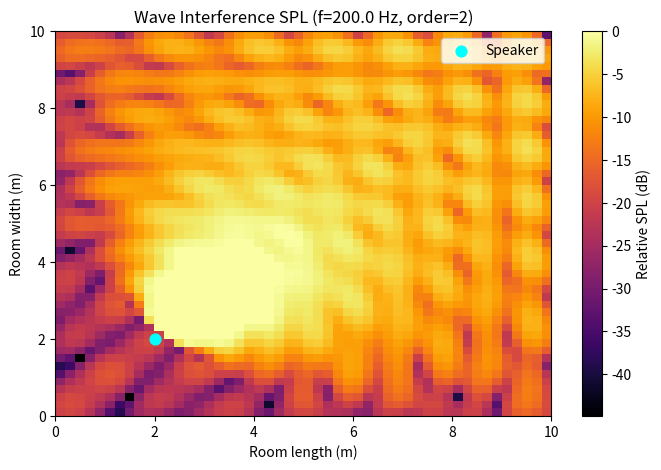

Python code for this plot:
import numpy as np
import matplotlib.pyplot as plt

# wavelength constants
c = 343.0 # speed of sound in m/s
frequency = 200.0 # Hz
wavelength = c / frequency
k = 2 * np.pi / wavelength # wave number

# Room setup
room_length = 10.0   # meters X
room_width = 10.0    # meters Y
room_height = 3.0   # meters Z
speaker_height = 1.2
grid_res = 0.2     # coarser resolution for 3D in meters

# Reflection parameters
reflection_coeff = 0.7 # 0 = totaly absorbant, 1 = totaly reflective
max_order = 2 # number of reflections (3 works best)

# --- 3D Grid ---
x = np.arange(0, room_length, grid_res)
y = np.arange(0, room_width, grid_res)
z = np.arange(0, room_height, grid_res)
X, Y, Z = np.meshgrid(x, y, z, indexing='ij')  # shape (Nx, Ny, Nz)

# --- Speaker ---
speaker_pos = np.array([2.0, 2.0, speaker_height])
direction_angle = np.deg2rad(45)  # 0° faces +x

# --- Pressure computation --- NEW!!!
def compute_pressure_3d_complex(source_pos, source_angle, attenuation=1.0):
    dx = X - source_pos[0]
    dy = Y - source_pos[1]
    dz = Z - source_pos[2]

    distance = np.sqrt(dx**2 + dy**2 + dz**2) + 1e-6  # full 3D distance

    dir_vector = np.stack((dx, dy, dz), axis=-1)
    dir_unit = dir_vector / distance[..., np.newaxis]

    forward = np.array([np.cos(source_angle), # x
                         np.sin(source_angle), # y
                         0.0]) # z - for tilt implementation later
    
    cos_angle = (dir_unit[..., 0] * forward[0] +
                 dir_unit[..., 1] * forward[1] +
                 dir_unit[..., 2] * forward[2] )
    
    directivity = np.clip(cos_angle, 0.0, None) **2

    # Phase term
    phase = np.exp(1j * k * distance)

    # air absorption
    air_absorption = np.exp(-0.01 * distance)

    # Complex pressure field
    return attenuation * directivity * phase *air_absorption / distance

# Function that generates image sources (pixels) recursively with keeping attentuation
def generate_image_sources_3d(pos, angle, order, current_attentuation=1.0):
    if order == 0:
        return [(pos, angle, current_attentuation)]
    
    images = []

    def reflect(new_pos, new_angle):
        phase_flip = -1
        return (new_pos, new_angle, current_attentuation * reflection_coeff * phase_flip)

    images.extend([
        reflect(np.array([-pos[0], pos[1], pos[2]]), np.pi - angle),
        reflect(np.array([2*room_length - pos[0], pos[1], pos[2]]), np.pi - angle),
        reflect(np.array([pos[0], -pos[1], pos[2]]), -angle),
        reflect(np.array([pos[0], 2*room_width - pos[1], pos[2]]), -angle),
        reflect(np.array([pos[0], pos[1], -pos[2]]), angle),
        reflect(np.array([pos[0], pos[1], 2*room_height - pos[2]]), angle)
    ])

    if order > 1:
        higher = []
        for p, a, att in images:
            higher += generate_image_sources_3d(p, a, order-1, att)
        images += higher

    return images

# --- Compute total complex pressure ---
p_total = np.zeros_like(X, dtype=complex)

all_sources = generate_image_sources_3d(speaker_pos, direction_angle, max_order)

for pos, angle, atten in all_sources:
    p_total += compute_pressure_3d_complex(pos, angle, atten)

# --- Convert physical pressure ---
p_mag = np.abs(p_total)

# Convert to SPL-like dB
spl = 20 * np.log10(p_mag + 1e-12)
spl = np.clip(spl, -60, 0)

# --- Plot horizontal slice ---
listener_height = 1.2
z_index = np.argmin(np.abs(z - listener_height))

plt.figure(figsize=(8, 5))
plt.imshow(spl[:, :, z_index].T,
           extent=(0, room_length, 0, room_width),
           origin='lower',
           cmap='inferno',
           aspect='auto')

plt.colorbar(label='Relative SPL (dB)')
plt.scatter(speaker_pos[0], speaker_pos[1], c='cyan', s=60, label='Speaker')

plt.title(f'Wave Interference SPL (f={frequency} Hz, order={max_order})')
plt.xlabel('Room length (m)')
plt.ylabel('Room width (m)')
plt.legend()
plt.show()
